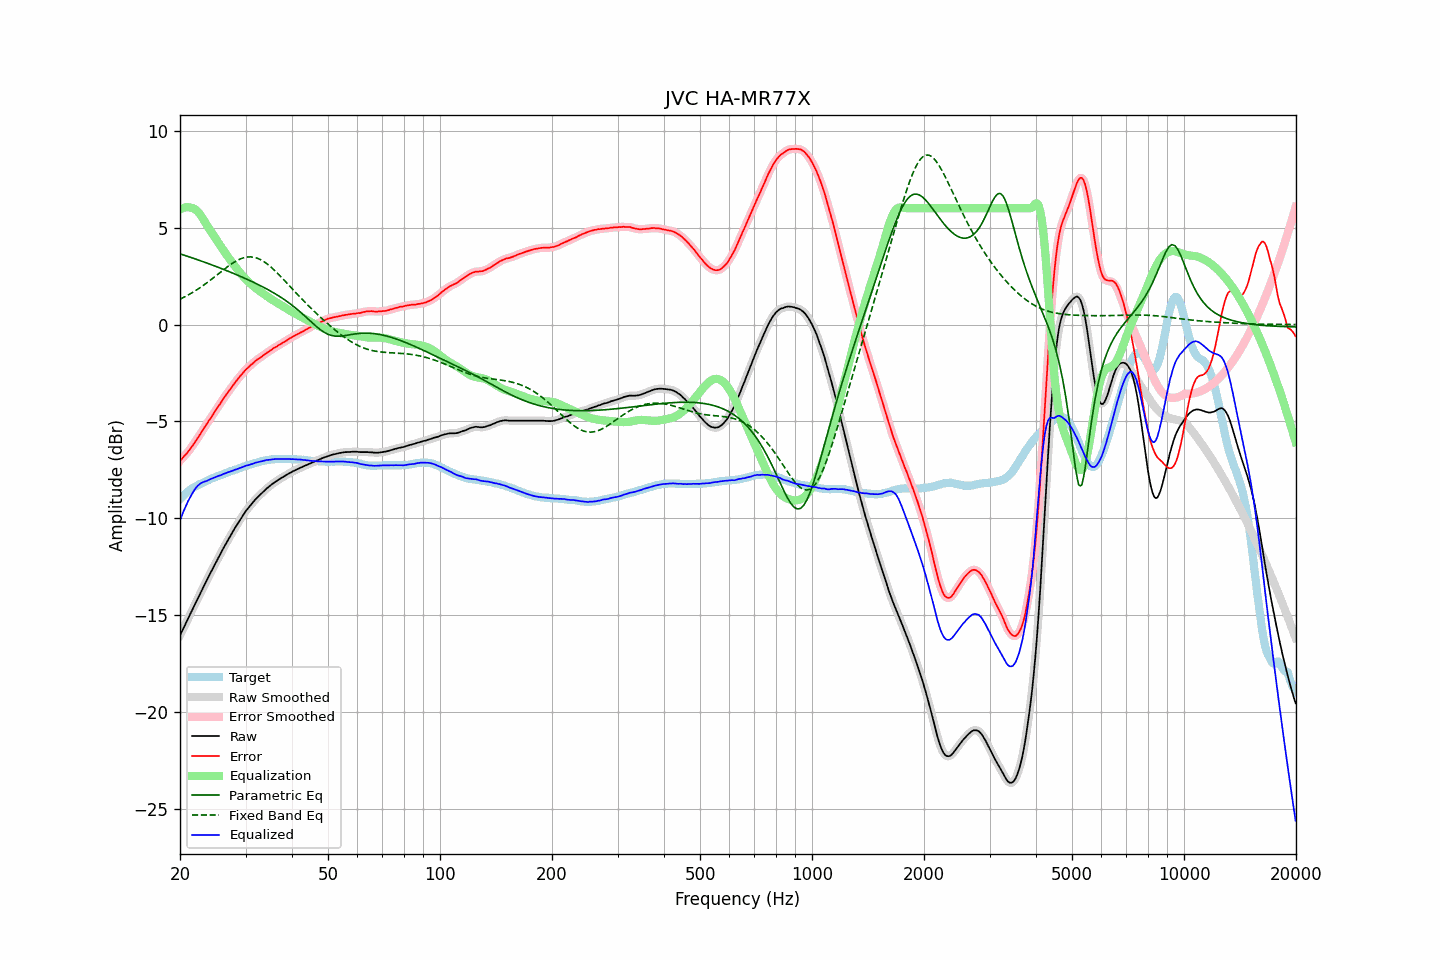

Source data for this figure (header and first rows):
frequency, raw, error, smoothed, error_smoothed, equalization, parametric_eq, fixed_band_eq, equalized_raw, equalized_smoothed, target
20.00, -16.04, -7.03, -16.04, -7.03, 5.93, 3.65, 1.31, -10.11, -10.11, -9.01
20.20, -15.87, -6.95, -15.87, -6.94, 5.98, 3.62, 1.35, -9.89, -9.89, -8.92
20.40, -15.69, -6.85, -15.70, -6.85, 6.02, 3.59, 1.39, -9.68, -9.68, -8.84
20.61, -15.53, -6.75, -15.52, -6.76, 6.04, 3.57, 1.43, -9.49, -9.48, -8.78
20.81, -15.35, -6.67, -15.35, -6.66, 6.05, 3.54, 1.47, -9.30, -9.30, -8.68
21.02, -15.17, -6.57, -15.18, -6.57, 6.05, 3.51, 1.52, -9.12, -9.12, -8.60
21.23, -15.00, -6.46, -15.00, -6.46, 6.04, 3.48, 1.56, -8.96, -8.96, -8.54
21.44, -14.83, -6.35, -14.83, -6.35, 6.02, 3.45, 1.61, -8.81, -8.81, -8.48
21.66, -14.67, -6.23, -14.66, -6.23, 6.00, 3.43, 1.66, -8.67, -8.66, -8.44
21.87, -14.49, -6.11, -14.49, -6.11, 5.96, 3.40, 1.71, -8.53, -8.53, -8.38
22.09, -14.32, -5.99, -14.32, -5.99, 5.91, 3.37, 1.76, -8.42, -8.42, -8.34
22.31, -14.15, -5.87, -14.15, -5.86, 5.83, 3.34, 1.82, -8.32, -8.32, -8.29
22.54, -13.99, -5.74, -13.98, -5.74, 5.73, 3.31, 1.87, -8.25, -8.25, -8.25
22.76, -13.81, -5.61, -13.81, -5.60, 5.62, 3.28, 1.93, -8.19, -8.19, -8.21
22.99, -13.64, -5.47, -13.64, -5.47, 5.50, 3.25, 1.99, -8.15, -8.15, -8.18
23.22, -13.47, -5.34, -13.48, -5.34, 5.36, 3.22, 2.05, -8.11, -8.11, -8.14
23.45, -13.31, -5.22, -13.31, -5.21, 5.22, 3.19, 2.11, -8.09, -8.09, -8.10
23.69, -13.15, -5.09, -13.14, -5.09, 5.09, 3.16, 2.17, -8.06, -8.05, -8.06
23.92, -12.97, -4.95, -12.98, -4.96, 4.96, 3.13, 2.23, -8.01, -8.02, -8.02
24.16, -12.81, -4.84, -12.81, -4.84, 4.83, 3.10, 2.29, -7.98, -7.98, -7.97
24.40, -12.65, -4.71, -12.65, -4.71, 4.71, 3.07, 2.36, -7.94, -7.94, -7.94
24.65, -12.50, -4.59, -12.49, -4.59, 4.58, 3.04, 2.42, -7.91, -7.91, -7.91
24.89, -12.33, -4.45, -12.33, -4.45, 4.46, 3.01, 2.49, -7.87, -7.87, -7.88
25.14, -12.17, -4.33, -12.17, -4.33, 4.33, 2.98, 2.56, -7.84, -7.84, -7.84
25.39, -12.01, -4.20, -12.02, -4.21, 4.20, 2.94, 2.62, -7.81, -7.81, -7.81
25.65, -11.86, -4.09, -11.86, -4.08, 4.08, 2.91, 2.69, -7.79, -7.78, -7.77
25.91, -11.71, -3.95, -11.70, -3.95, 3.95, 2.88, 2.75, -7.75, -7.75, -7.75
26.16, -11.54, -3.82, -11.55, -3.83, 3.83, 2.85, 2.82, -7.71, -7.72, -7.72
26.43, -11.40, -3.71, -11.39, -3.70, 3.71, 2.81, 2.88, -7.68, -7.68, -7.68
26.69, -11.24, -3.59, -11.24, -3.59, 3.59, 2.78, 2.95, -7.65, -7.65, -7.65
26.96, -11.10, -3.47, -11.10, -3.48, 3.48, 2.75, 3.01, -7.62, -7.62, -7.63
27.23, -10.96, -3.37, -10.95, -3.36, 3.36, 2.71, 3.07, -7.60, -7.59, -7.59
27.50, -10.81, -3.26, -10.81, -3.25, 3.25, 2.68, 3.13, -7.57, -7.56, -7.56
27.77, -10.67, -3.14, -10.67, -3.14, 3.14, 2.64, 3.18, -7.54, -7.53, -7.54
28.05, -10.52, -3.03, -10.53, -3.02, 3.03, 2.61, 3.23, -7.50, -7.50, -7.50
28.33, -10.39, -2.91, -10.39, -2.91, 2.92, 2.57, 3.28, -7.47, -7.47, -7.48
28.62, -10.26, -2.81, -10.26, -2.81, 2.81, 2.54, 3.32, -7.44, -7.44, -7.45
28.90, -10.12, -2.71, -10.12, -2.71, 2.71, 2.50, 3.36, -7.42, -7.42, -7.41
29.19, -9.99, -2.60, -9.99, -2.61, 2.61, 2.47, 3.40, -7.39, -7.38, -7.39
29.48, -9.86, -2.52, -9.86, -2.51, 2.51, 2.43, 3.43, -7.35, -7.35, -7.34
29.78, -9.73, -2.41, -9.74, -2.41, 2.42, 2.39, 3.45, -7.31, -7.32, -7.32
30.08, -9.62, -2.32, -9.62, -2.33, 2.33, 2.36, 3.47, -7.28, -7.29, -7.29
30.38, -9.52, -2.25, -9.51, -2.24, 2.25, 2.32, 3.48, -7.27, -7.26, -7.27
30.68, -9.41, -2.18, -9.41, -2.17, 2.17, 2.28, 3.49, -7.25, -7.24, -7.24
30.99, -9.30, -2.09, -9.31, -2.10, 2.09, 2.24, 3.49, -7.21, -7.22, -7.22
31.30, -9.21, -2.03, -9.21, -2.02, 2.02, 2.21, 3.48, -7.20, -7.19, -7.19
31.61, -9.11, -1.95, -9.11, -1.95, 1.95, 2.17, 3.47, -7.16, -7.16, -7.16
31.93, -9.02, -1.87, -9.02, -1.88, 1.89, 2.13, 3.45, -7.13, -7.14, -7.14
32.24, -8.93, -1.81, -8.93, -1.82, 1.82, 2.09, 3.42, -7.11, -7.11, -7.12
32.57, -8.85, -1.76, -8.85, -1.76, 1.76, 2.04, 3.39, -7.10, -7.09, -7.09
32.89, -8.77, -1.71, -8.77, -1.71, 1.70, 2.00, 3.35, -7.08, -7.08, -7.07
33.22, -8.69, -1.65, -8.69, -1.65, 1.64, 1.96, 3.30, -7.06, -7.06, -7.05
33.55, -8.61, -1.58, -8.61, -1.58, 1.58, 1.92, 3.25, -7.03, -7.03, -7.03
33.89, -8.53, -1.51, -8.53, -1.52, 1.52, 1.87, 3.20, -7.01, -7.01, -7.02
34.23, -8.45, -1.46, -8.46, -1.46, 1.46, 1.83, 3.14, -6.99, -7.00, -6.99
34.57, -8.39, -1.41, -8.39, -1.41, 1.41, 1.79, 3.07, -6.99, -6.98, -6.98
34.92, -8.32, -1.35, -8.32, -1.35, 1.35, 1.74, 3.01, -6.97, -6.97, -6.98
35.27, -8.25, -1.30, -8.26, -1.29, 1.29, 1.69, 2.93, -6.96, -6.96, -6.96
35.62, -8.19, -1.23, -8.19, -1.24, 1.24, 1.65, 2.86, -6.95, -6.95, -6.96
35.97, -8.13, -1.18, -8.13, -1.19, 1.19, 1.60, 2.78, -6.94, -6.95, -6.95
... 635 more rows
